Run: headless pygame with SDL's dummy video driver; simulated clock (each Clock.tick advances the game by its frame time, no real sleeping); random seed 0; keys injected as events and as key.get_pressed() state; mouse plan: one left click at the window centre at the start of phase 2, then a move to the lower-right quarter at the start of phase 3.
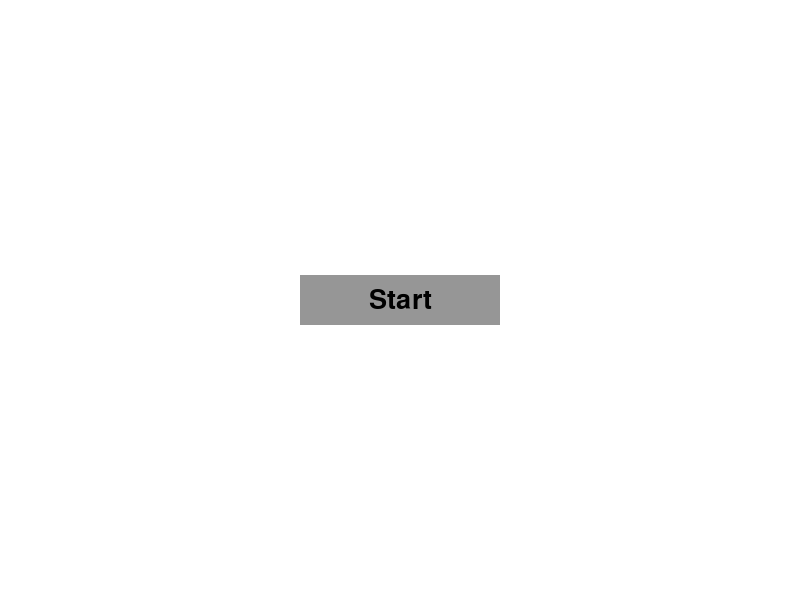
Frame 1 of 4 · flips 1–60 · no input
Frame 2 of 4 · flips 61–180 · clicked the window centre · tapped SPACE, RETURN · held RIGHT (→), D · screen unchanged from frame 1, image omitted
Frame 3 of 4 · flips 181–300 · moved the mouse to the lower-right quarter · held DOWN (↓), S · screen unchanged from frame 2, image omitted
Frame 4 of 4 · flips 301–420 · held LEFT (←), A, UP (↑), W · screen unchanged from frame 3, image omitted

The pygame program that drew these frames:

import pygame
import sys

pygame.init()

WIDTH, HEIGHT = 800, 600
screen = pygame.display.set_mode((WIDTH, HEIGHT))
pygame.display.set_caption("Button Test")

WHITE = (255, 255, 255)
BLACK = (0, 0, 0)
GRAY = (150, 150, 150)

FONT = pygame.font.SysFont(None, 40)

clock = pygame.time.Clock()

class Button:
    def __init__(self, rect, text):
        self.rect = pygame.Rect(rect)
        self.text = text
        self.color = GRAY
        self.text_surf = FONT.render(text, True, BLACK)
        self.text_rect = self.text_surf.get_rect(center=self.rect.center)

    def draw(self, surface):
        pygame.draw.rect(surface, self.color, self.rect)
        surface.blit(self.text_surf, self.text_rect)

    def is_clicked(self, pos):
        return self.rect.collidepoint(pos)

def main():
    start_button = Button((WIDTH//2 - 100, HEIGHT//2 - 25, 200, 50), "Start")
    running = True
    while running:
        screen.fill(WHITE)
        start_button.draw(screen)
        for event in pygame.event.get():
            if event.type == pygame.QUIT:
                running = False
            elif event.type == pygame.MOUSEBUTTONDOWN and event.button == 1:
                if start_button.is_clicked(event.pos):
                    print("Start button clicked!")
                    # Put your code here to change scene or whatever

        pygame.display.flip()
        clock.tick(60)

    pygame.quit()
    sys.exit()

if __name__ == "__main__":
    main()
